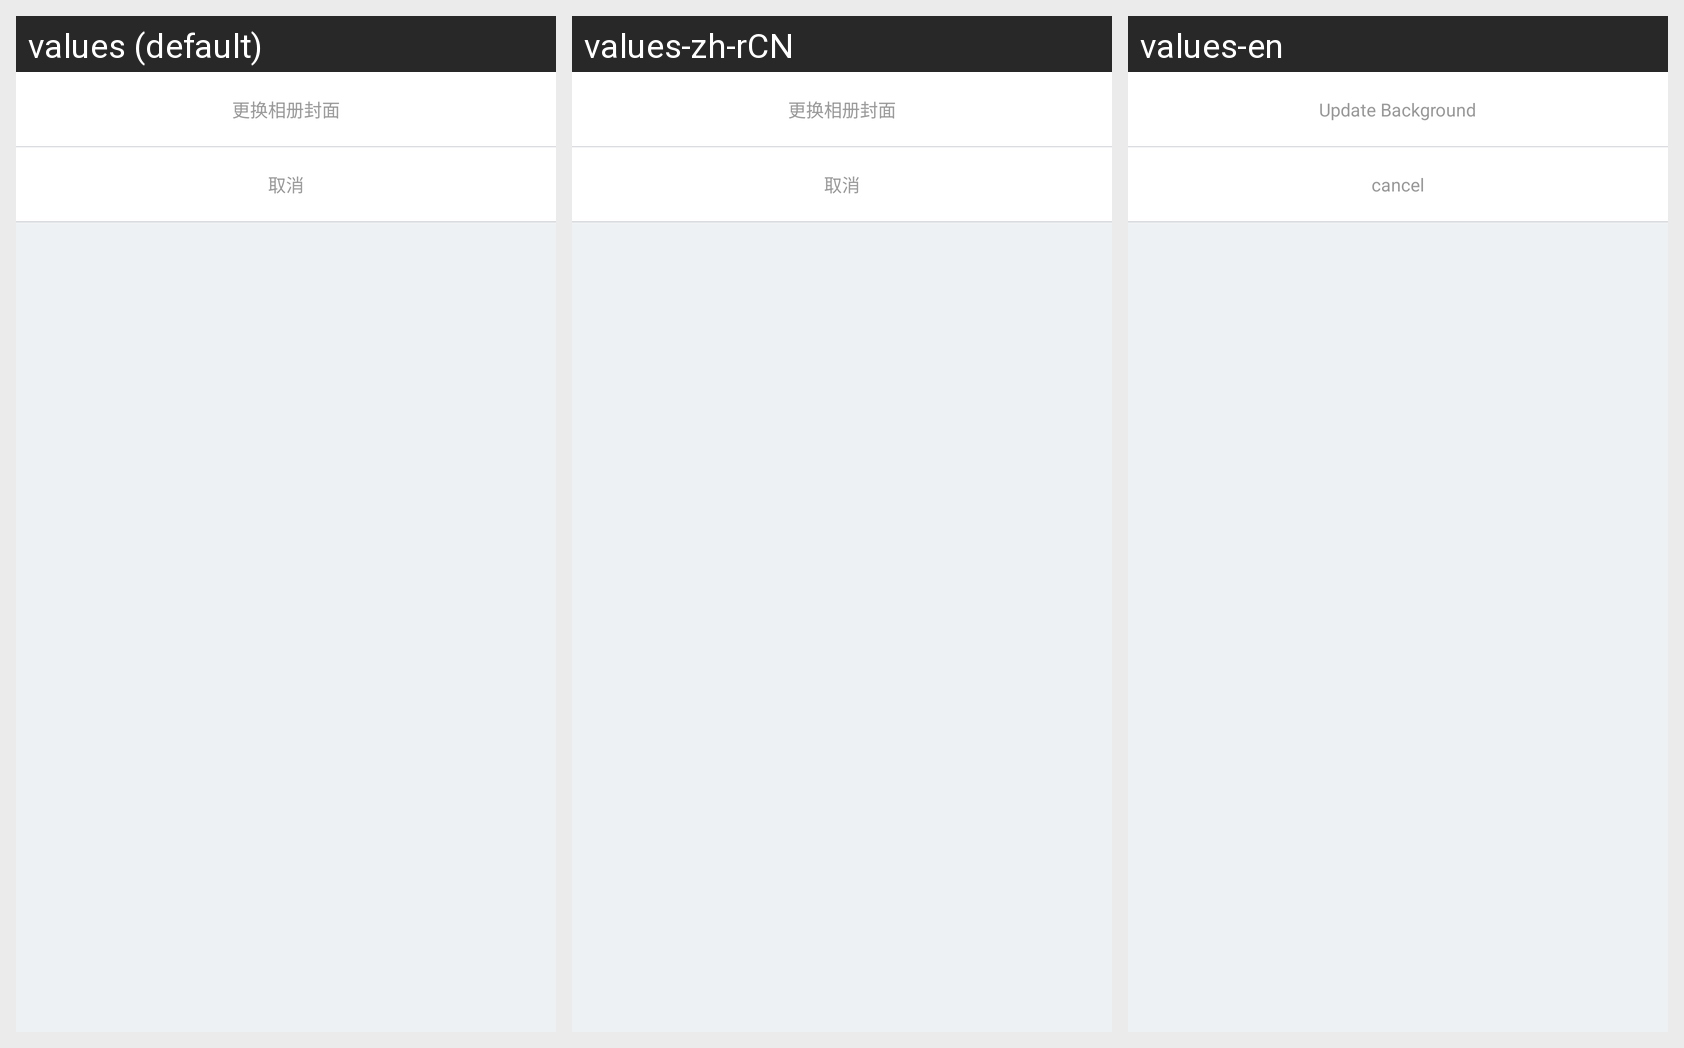

For this localized Android screen grid, give each drawn string resource with its value in every locale shown.
Android screen res/layout/layout_moment_bg_click_dialog.xml rendered under 3 locales, left to right: values (default), values-zh-rCN, values-en. Device: Nexus 5 (rendered at 1080×1920; each locale shown at half size, 540×960, under a caption strip naming it); theme Lvxin.Base.Theme.
Strings drawn on this screen, with the default value and each locale's value (text and hints the layout hard-codes, and strings that could not be matched under every locale, appear in the picture but are not listed):

label_update_moments_bg
  values: 更换相册封面
  values-zh-rCN: 更换相册封面
  values-en: Update Background

common_cancel
  values: 取消
  values-zh-rCN: 取消
  values-en: cancel
